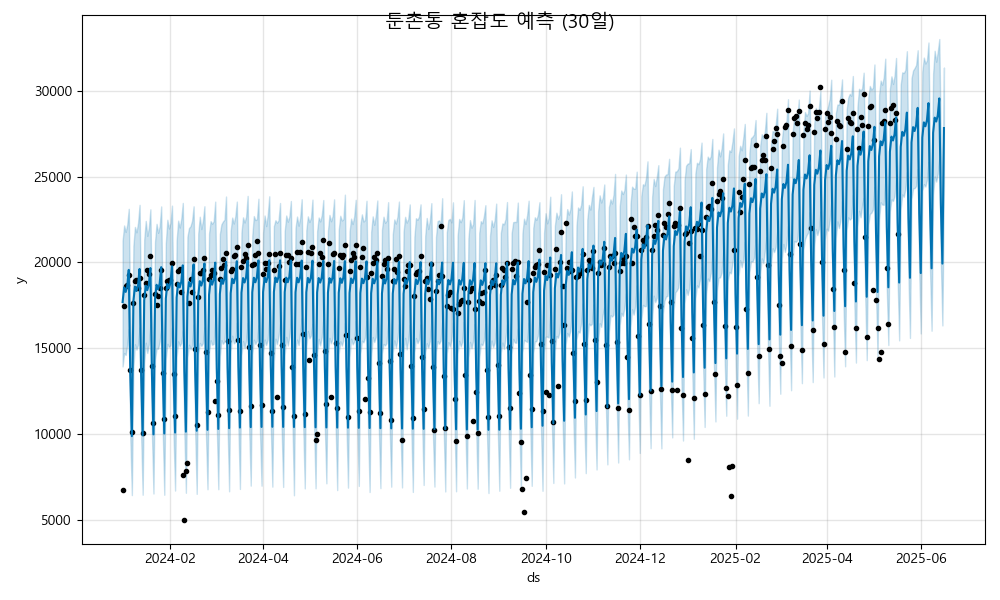

The data file committed next to this chart (first rows):
ds, yhat, yhat_lower, yhat_upper
2024-01-01, 17694, 13945, 21274
2024-01-02, 18544, 14726, 22155
2024-01-03, 18285, 14616, 21779
2024-01-04, 18608, 15203, 22204
2024-01-05, 19570, 16124, 23123
2024-01-06, 13417, 9728, 16871
2024-01-07, 9886, 6455, 13485
2024-01-08, 17746, 13900, 20975
2024-01-09, 18597, 15236, 22070
2024-01-10, 18338, 14921, 21756
2024-01-11, 18660, 15204, 22302
2024-01-12, 19623, 16209, 23357
2024-01-13, 13469, 9966, 17052
2024-01-14, 9939, 6476, 13401
2024-01-15, 17799, 14120, 21324
2024-01-16, 18650, 15327, 22423
2024-01-17, 18390, 14732, 21549
2024-01-18, 18713, 15229, 22017
2024-01-19, 19675, 16378, 23096
2024-01-20, 13522, 10038, 17121
2024-01-21, 9991, 6547, 13471
2024-01-22, 17852, 14345, 21210
2024-01-23, 18702, 14974, 22249
2024-01-24, 18443, 14978, 21725
2024-01-25, 18766, 15373, 22104
2024-01-26, 19728, 16119, 23264
2024-01-27, 13575, 10165, 17010
2024-01-28, 10044, 6473, 13703
2024-01-29, 17904, 14380, 21125
2024-01-30, 18755, 15262, 22487
2024-01-31, 18496, 15089, 21979
2024-02-01, 18818, 15172, 22295
2024-02-02, 19780, 16214, 23309
2024-02-03, 13627, 9899, 17060
2024-02-04, 10097, 6720, 13559
2024-02-05, 17957, 14501, 21286
2024-02-06, 18807, 15404, 22438
2024-02-07, 18548, 15139, 22034
2024-02-08, 18871, 15308, 22544
2024-02-09, 19833, 16061, 23468
2024-02-10, 13680, 10019, 17055
2024-02-11, 10149, 6590, 13785
2024-02-12, 18009, 14461, 21504
2024-02-13, 18860, 15211, 22006
2024-02-14, 18601, 14943, 22111
2024-02-15, 18923, 15157, 22431
2024-02-16, 19886, 16375, 23271
2024-02-17, 13732, 10168, 17485
2024-02-18, 10202, 6528, 13740
2024-02-19, 18062, 14679, 21681
2024-02-20, 18912, 15316, 22665
2024-02-21, 18653, 15142, 21945
2024-02-22, 18976, 15299, 22420
2024-02-23, 19938, 16215, 23274
2024-02-24, 13785, 9971, 17416
2024-02-25, 10254, 6793, 13910
2024-02-26, 18114, 14773, 21693
2024-02-27, 18965, 15469, 22406
2024-02-28, 18706, 15210, 22254
2024-02-29, 19028, 15264, 22399
... 473 more rows
